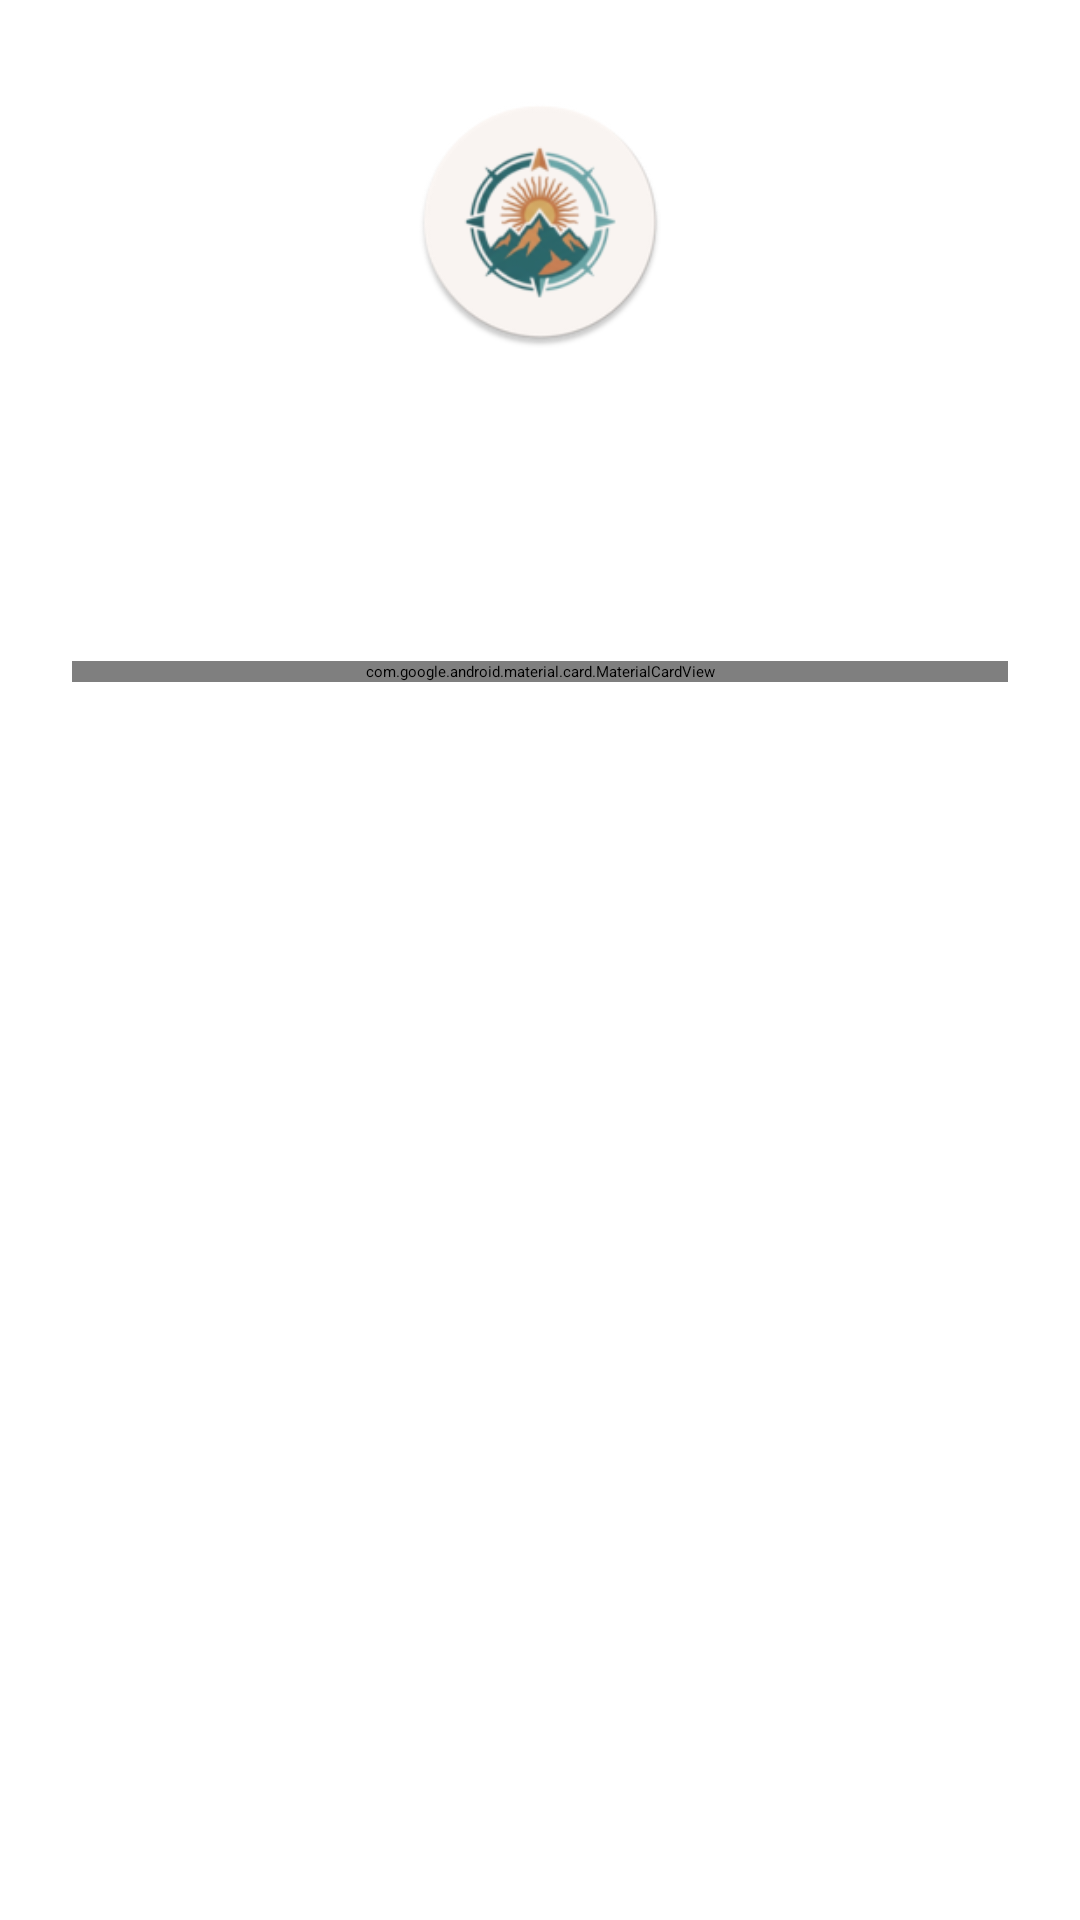

This screen was rendered from an Android layout file. Write that file and the resources it references.
<!-- AndroidManifest.xml: application theme Theme.DA1ANDROIDNATIVE -->
<!-- res/layout/activity_login.xml -->
<?xml version="1.0" encoding="utf-8"?>
<androidx.constraintlayout.widget.ConstraintLayout xmlns:android="http://schemas.android.com/apk/res/android"
    xmlns:app="http://schemas.android.com/apk/res-auto"
    xmlns:tools="http://schemas.android.com/tools"
    android:id="@+id/main"
    android:layout_width="match_parent"
    android:layout_height="match_parent"
    android:background="?attr/colorSurface"
    tools:context=".LoginActivity">

    <androidx.core.widget.NestedScrollView
        android:id="@+id/loginScroll"
        android:layout_width="0dp"
        android:layout_height="0dp"
        android:fillViewport="true"
        app:layout_constraintBottom_toBottomOf="parent"
        app:layout_constraintEnd_toEndOf="parent"
        app:layout_constraintStart_toStartOf="parent"
        app:layout_constraintTop_toTopOf="parent">

        <LinearLayout
            android:layout_width="match_parent"
            android:layout_height="wrap_content"
            android:gravity="center_horizontal"
            android:orientation="vertical"
            android:paddingHorizontal="24dp"
            android:paddingTop="32dp"
            android:paddingBottom="24dp">

            <ImageView
                android:id="@+id/logoImage"
                android:layout_width="84dp"
                android:layout_height="84dp"
                android:contentDescription="Logo de la app"
                android:src="@mipmap/ic_launcher_round"
                app:tint="?attr/colorPrimary" />

            <TextView
                android:id="@+id/titleText"
                android:layout_width="wrap_content"
                android:layout_height="wrap_content"
                android:layout_marginTop="18dp"
                android:text="Bienvenido"
                android:textAppearance="@style/TextAppearance.Material3.HeadlineMedium"
                android:textColor="?attr/colorOnSurface" />

            <TextView
                android:id="@+id/subtitleText"
                android:layout_width="wrap_content"
                android:layout_height="wrap_content"
                android:layout_marginTop="6dp"
                android:gravity="center"
                android:maxWidth="280dp"
                android:text="Inicia sesion para acceder a tu cuenta"
                android:textAppearance="@style/TextAppearance.Material3.BodyMedium"
                android:textColor="?attr/colorOnSurfaceVariant" />

            <com.google.android.material.card.MaterialCardView
                android:id="@+id/loginCard"
                android:layout_width="match_parent"
                android:layout_height="wrap_content"
                android:layout_marginTop="24dp"
                app:cardCornerRadius="22dp"
                app:cardElevation="3dp"
                app:strokeColor="?attr/colorOutlineVariant"
                app:strokeWidth="1dp">

                <LinearLayout
                    android:layout_width="match_parent"
                    android:layout_height="wrap_content"
                    android:orientation="vertical"
                    android:padding="20dp">

                    <TextView
                        android:id="@+id/formTitleText"
                        android:layout_width="wrap_content"
                        android:layout_height="wrap_content"
                        android:text="Acceso"
                        android:textAppearance="@style/TextAppearance.Material3.TitleMedium"
                        android:textColor="?attr/colorOnSurface" />

                    <TextView
                        android:id="@+id/formSubtitleText"
                        android:layout_width="wrap_content"
                        android:layout_height="wrap_content"
                        android:layout_marginTop="2dp"
                        android:text="Ingresa tu correo y contrasena"
                        android:textAppearance="@style/TextAppearance.Material3.BodySmall"
                        android:textColor="?attr/colorOnSurfaceVariant" />

                    <com.google.android.material.textfield.TextInputLayout
                        android:id="@+id/emailInputLayout"
                        style="@style/Widget.Material3.TextInputLayout.OutlinedBox"
                        android:layout_width="match_parent"
                        android:layout_height="wrap_content"
                        android:layout_marginTop="14dp"
                        android:hint="Correo electronico"
                        app:boxCornerRadiusBottomEnd="14dp"
                        app:boxCornerRadiusBottomStart="14dp"
                        app:boxCornerRadiusTopEnd="14dp"
                        app:boxCornerRadiusTopStart="14dp"
                        app:startIconDrawable="@android:drawable/ic_dialog_email">

                        <com.google.android.material.textfield.TextInputEditText
                            android:id="@+id/emailEditText"
                            android:layout_width="match_parent"
                            android:layout_height="wrap_content"
                            android:inputType="textEmailAddress" />
                    </com.google.android.material.textfield.TextInputLayout>

                    <com.google.android.material.textfield.TextInputLayout
                        android:id="@+id/passwordInputLayout"
                        style="@style/Widget.Material3.TextInputLayout.OutlinedBox"
                        android:layout_width="match_parent"
                        android:layout_height="wrap_content"
                        android:layout_marginTop="12dp"
                        android:hint="Contrasena"
                        app:boxCornerRadiusBottomEnd="14dp"
                        app:boxCornerRadiusBottomStart="14dp"
                        app:boxCornerRadiusTopEnd="14dp"
                        app:boxCornerRadiusTopStart="14dp"
                        app:endIconMode="password_toggle"
                        app:startIconDrawable="@android:drawable/ic_lock_lock">

                        <com.google.android.material.textfield.TextInputEditText
                            android:id="@+id/passwordEditText"
                            android:layout_width="match_parent"
                            android:layout_height="wrap_content"
                            android:inputType="textPassword" />
                    </com.google.android.material.textfield.TextInputLayout>

                    <CheckBox
                        android:id="@+id/rememberCheckBox"
                        android:layout_width="wrap_content"
                        android:layout_height="wrap_content"
                        android:layout_marginTop="8dp"
                        android:text="Recordarme"
                        android:textColor="?attr/colorOnSurfaceVariant" />

                    <com.google.android.material.button.MaterialButton
                        android:id="@+id/loginButton"
                        android:layout_width="match_parent"
                        android:layout_height="52dp"
                        android:layout_marginTop="8dp"
                        android:text="Iniciar sesion"
                        android:textAllCaps="false" />

                    <LinearLayout
                        android:layout_width="match_parent"
                        android:layout_height="wrap_content"
                        android:layout_marginTop="14dp"
                        android:gravity="center_vertical"
                        android:orientation="horizontal">

                        <View
                            android:layout_width="0dp"
                            android:layout_height="1dp"
                            android:layout_weight="1"
                            android:background="?attr/colorOutlineVariant" />

                        <TextView
                            android:layout_width="wrap_content"
                            android:layout_height="wrap_content"
                            android:layout_marginHorizontal="12dp"
                            android:text="o"
                            android:textAppearance="@style/TextAppearance.Material3.BodySmall"
                            android:textColor="?attr/colorOnSurfaceVariant" />

                        <View
                            android:layout_width="0dp"
                            android:layout_height="1dp"
                            android:layout_weight="1"
                            android:background="?attr/colorOutlineVariant" />
                    </LinearLayout>

                    <com.google.android.material.button.MaterialButton
                        android:id="@+id/registerButton"
                        style="@style/Widget.Material3.Button.OutlinedButton"
                        android:layout_width="match_parent"
                        android:layout_height="52dp"
                        android:layout_marginTop="14dp"
                        android:text="Crear cuenta"
                        android:textAllCaps="false" />
                </LinearLayout>
            </com.google.android.material.card.MaterialCardView>

            <TextView
                android:id="@+id/footerText"
                android:layout_width="wrap_content"
                android:layout_height="wrap_content"
                android:layout_marginTop="16dp"
                android:gravity="center"
                android:maxWidth="300dp"
                android:text="Derechos Reservados"
                android:textAppearance="@style/TextAppearance.Material3.BodySmall"
                android:textColor="?attr/colorOnSurfaceVariant" />

        </LinearLayout>
    </androidx.core.widget.NestedScrollView>

</androidx.constraintlayout.widget.ConstraintLayout>
<!-- resources referenced by this layout -->
<resources>
  <color name="teal_primary">#FF2F6F73</color>
  <color name="teal_dark">#FF255A5E</color>
  <color name="white">#FFFFFFFF</color>
  <color name="text_primary">#FF1F2A2B</color>
  <color name="surface">#FFFFFFFF</color>
  <color name="text_secondary">#FF5F6F70</color>
  <color name="background">#FFF4F6F6</color>
  <style name="TextAppearance.XploreNow.DisplayLarge" parent="TextAppearance.Material3.DisplayLarge">
              <item name="fontFamily">@font/fraunces_semibold</item>
              <item name="android:fontFamily">@font/fraunces_semibold</item>
          </style>
  <style name="TextAppearance.XploreNow.DisplayMedium" parent="TextAppearance.Material3.DisplayMedium">
              <item name="fontFamily">@font/fraunces_semibold</item>
              <item name="android:fontFamily">@font/fraunces_semibold</item>
          </style>
  <style name="TextAppearance.XploreNow.DisplaySmall" parent="TextAppearance.Material3.DisplaySmall">
              <item name="fontFamily">@font/fraunces_semibold</item>
              <item name="android:fontFamily">@font/fraunces_semibold</item>
          </style>
  <style name="TextAppearance.XploreNow.HeadlineLarge" parent="TextAppearance.Material3.HeadlineLarge">
              <item name="fontFamily">@font/fraunces_semibold</item>
              <item name="android:fontFamily">@font/fraunces_semibold</item>
          </style>
  <style name="TextAppearance.XploreNow.HeadlineSmall" parent="TextAppearance.Material3.HeadlineSmall">
              <item name="fontFamily">@font/fraunces_semibold</item>
              <item name="android:fontFamily">@font/fraunces_semibold</item>
          </style>
  <style name="TextAppearance.XploreNow.TitleLarge" parent="TextAppearance.Material3.TitleLarge">
              <item name="fontFamily">@font/fraunces_regular</item>
              <item name="android:fontFamily">@font/fraunces_regular</item>
          </style>
  <style name="TextAppearance.XploreNow.TitleMedium" parent="TextAppearance.Material3.TitleMedium">
              <item name="fontFamily">@font/fraunces_regular</item>
              <item name="android:fontFamily">@font/fraunces_regular</item>
          </style>
  <style name="TextAppearance.XploreNow.TitleSmall" parent="TextAppearance.Material3.TitleSmall">
              <item name="fontFamily">@font/fraunces_regular</item>
              <item name="android:fontFamily">@font/fraunces_regular</item>
          </style>
  <style name="TextAppearance.XploreNow.BodyLarge" parent="TextAppearance.Material3.BodyLarge">
              <item name="fontFamily">@font/inter_regular</item>
              <item name="android:fontFamily">@font/inter_regular</item>
          </style>
  <style name="TextAppearance.XploreNow.BodyMedium" parent="TextAppearance.Material3.BodyMedium">
              <item name="fontFamily">@font/inter_regular</item>
              <item name="android:fontFamily">@font/inter_regular</item>
          </style>
  <style name="TextAppearance.XploreNow.BodySmall" parent="TextAppearance.Material3.BodySmall">
              <item name="fontFamily">@font/inter_regular</item>
              <item name="android:fontFamily">@font/inter_regular</item>
          </style>
  <style name="TextAppearance.XploreNow.LabelLarge" parent="TextAppearance.Material3.LabelLarge">
              <item name="fontFamily">@font/inter_medium</item>
              <item name="android:fontFamily">@font/inter_medium</item>
          </style>
  <style name="TextAppearance.XploreNow.LabelMedium" parent="TextAppearance.Material3.LabelMedium">
              <item name="fontFamily">@font/inter_medium</item>
              <item name="android:fontFamily">@font/inter_medium</item>
          </style>
  <style name="TextAppearance.XploreNow.LabelSmall" parent="TextAppearance.Material3.LabelSmall">
              <item name="fontFamily">@font/inter_medium</item>
              <item name="android:fontFamily">@font/inter_medium</item>
          </style>
</resources>
